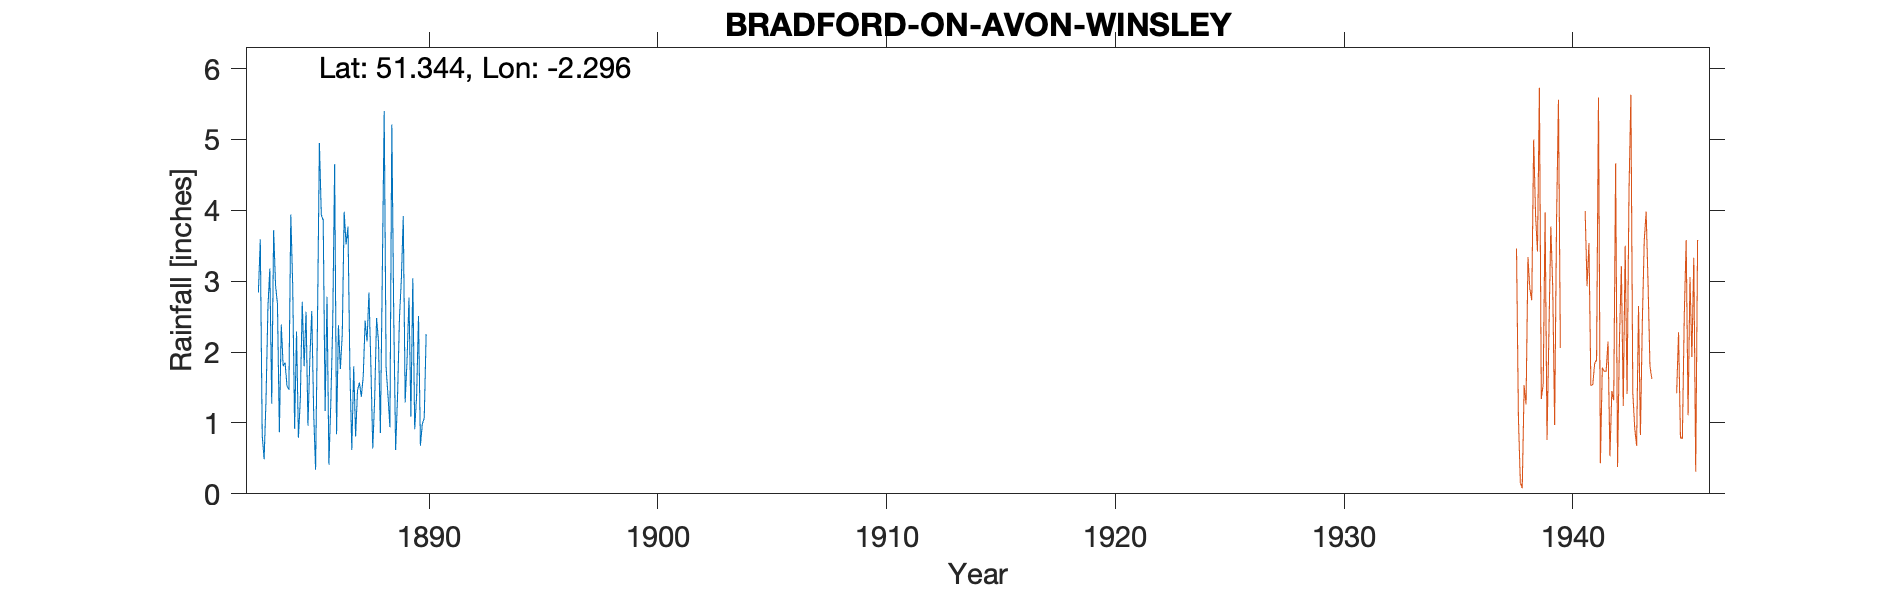

The file beside this chart, header and first rows:
BRADFORD-ON-AVON-WINSLEY (MURHILL HOUSE), , , , , , , , , , , , , , , , , , , , 
Grid ref, ST795606, Long, -2.296, Lat, 51.34, Elevation, 270, ft, , , , , , , , , , , , 
Station no, RR7091, , , , , , , , , , , , , , , , , , , 
, 1880, 1881, 1882, 1883, 1884, 1885, 1886, 1887, 1888, 1889, 1890, 1891, 1892, 1893, 1894, 1895, 1896, 1897, 1898, 1899
January, , , , 2.84, 2.39, 1.8, 2.78, 1.76, 0.64, 0.62, 2.51, , , , , , , , , 
February, , , , 3.59, 1.8, 2.57, 0.41, 0.62, 1.34, 1.38, 0.68, , , , , , , , , 
March, , , , 0.83, 1.85, 0.96, 1.3, 1.8, 2.48, 2.48, 0.99, , , , , , , , , 
April, , , , 0.49, 1.52, 1.91, 2.41, 0.81, 2.15, 3.03, 1.07, , , , , , , , , 
May, , , , 1.33, 1.47, 2.58, 4.65, 1.46, 0.86, 3.92, 2.25, , , , , , , , , 
June, , , , 2.63, 3.94, 1.14, 0.84, 1.57, 3.1, 1.29, , , , , , , , , , 
July, , , , 3.18, 2.94, 0.34, 2.38, 1.37, 5.4, 1.9, , , , , , , , , , 
August, , , , 1.27, 0.92, 2.43, 1.76, 1.66, 1.78, 2.77, , , , , , , , , , 
September, , , , 3.72, 2.29, 4.95, 2.25, 2.44, 1.38, 1.09, , , , , , , , , , 
October, , , , 2.94, 0.79, 3.94, 3.98, 2.15, 0.94, 3.04, , , , , , , , , , 
November, , , , 2.68, 1.34, 3.86, 3.52, 2.84, 5.21, 0.91, , , , , , , , , , 
December, , , , 0.87, 2.71, 1.17, 3.77, 1.82, 2.5, 1.38, , , , , , , , , , 
Total, , , , 26.37, 23.96, 27.65, 30.05, 20.3, 27.78, 23.81, , , , , , , , , , 
1890 values entered from notes at foot o…, , , , , , , , , , , , , , , , , , , , 
